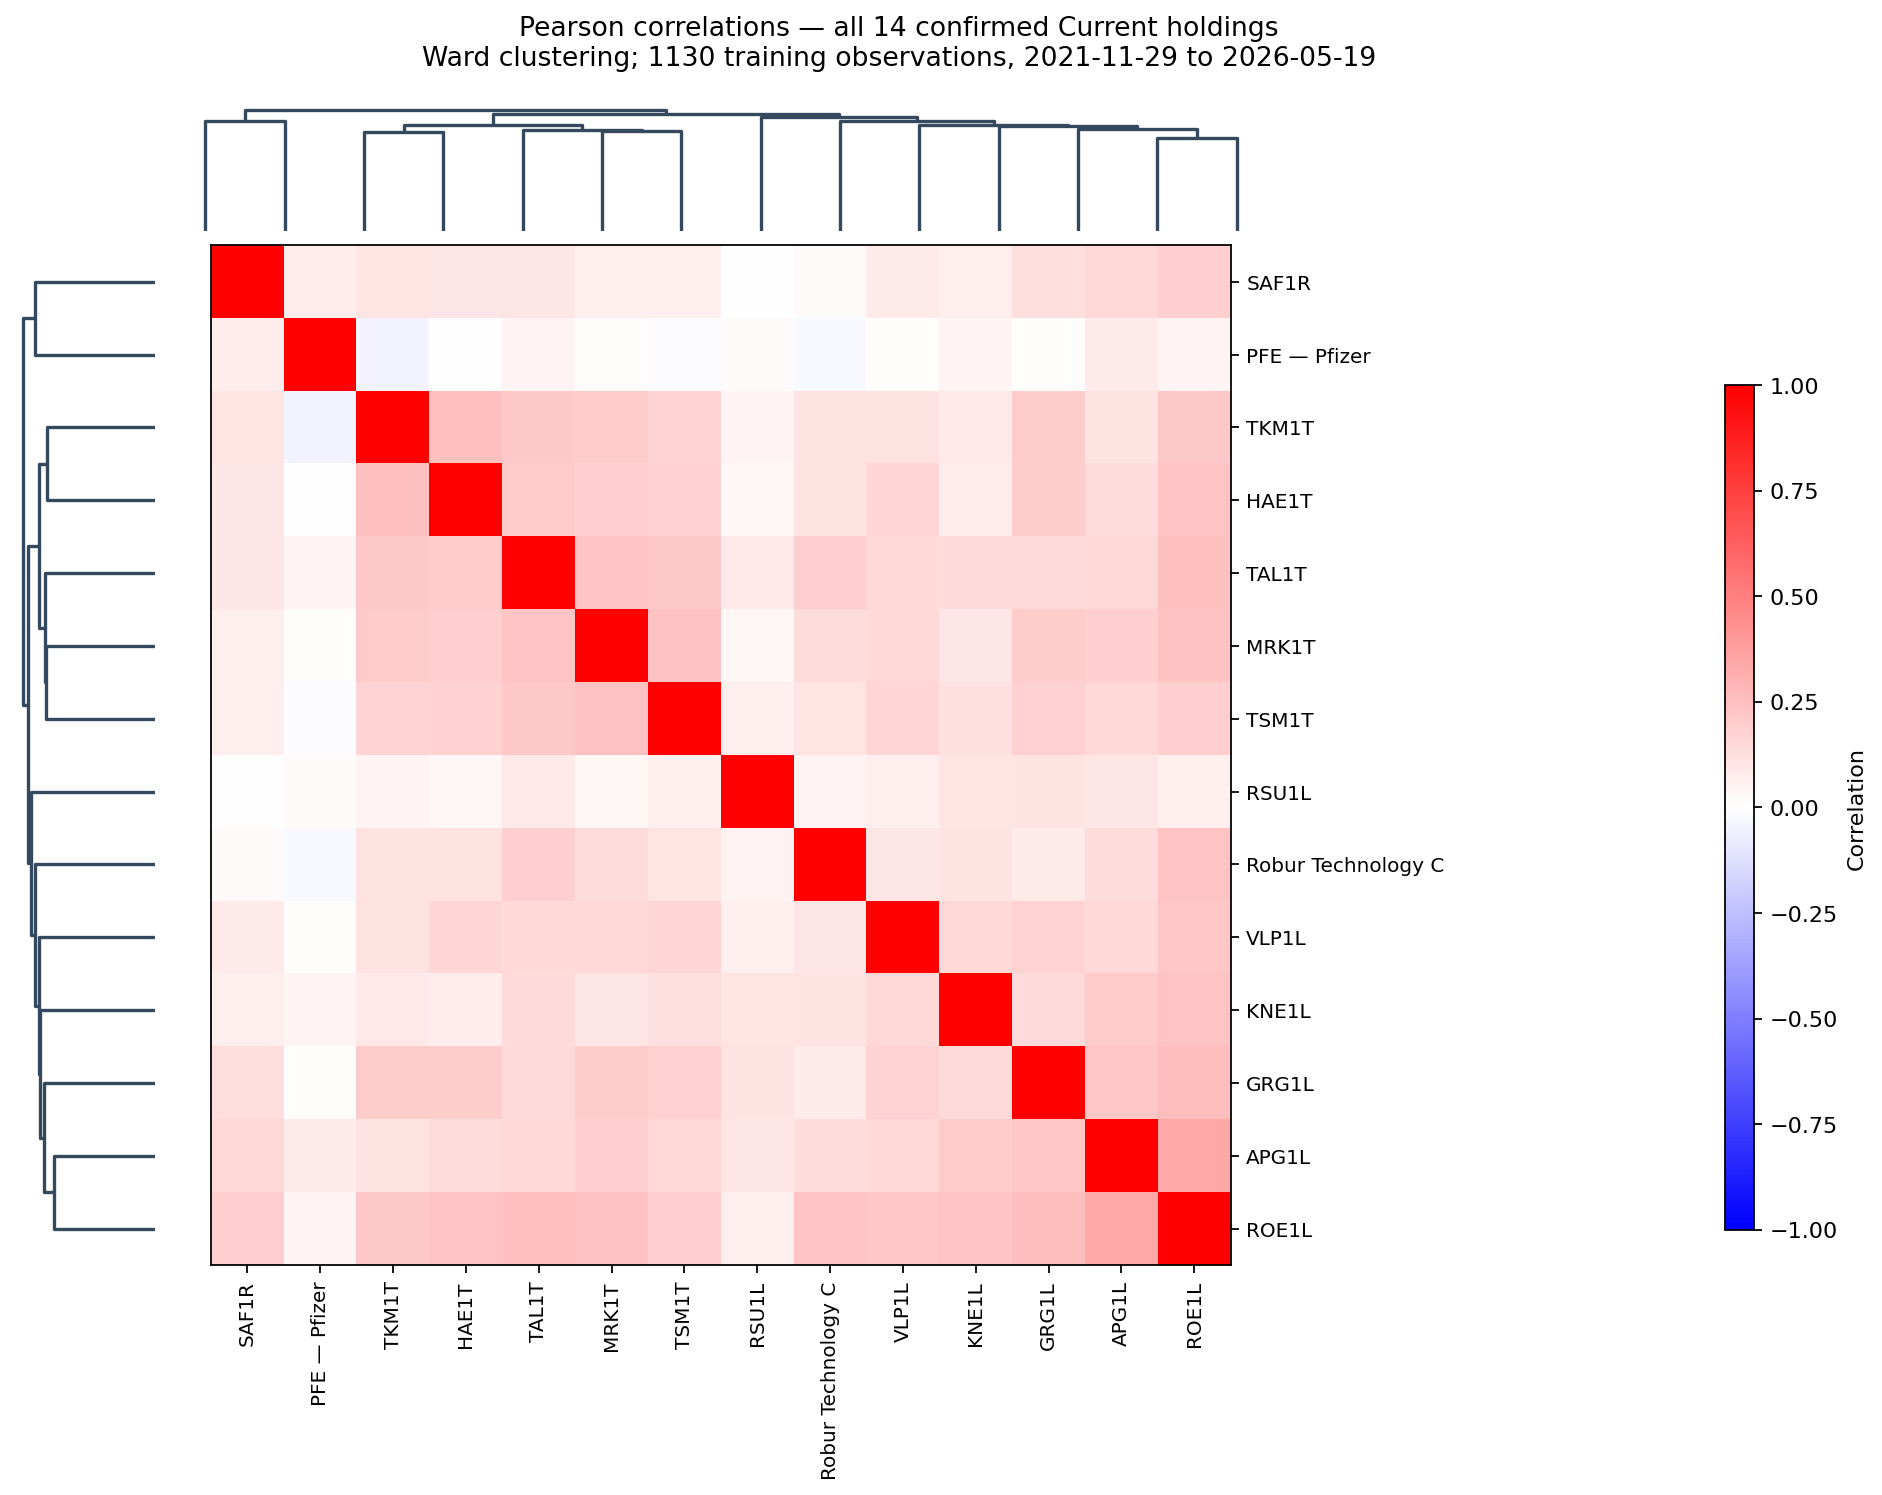

Values plotted in this chart, from the file beside it:
asset, TKM1T, SAF1R, APG1L, KNE1L, VLP1L, RSU1L, MRK1T, GRG1L, HAE1T, TAL1T, ROE1L, TSM1T, SE0014261764, US_PFE
TKM1T, 1.0, 0.1065, 0.1149, 0.09068, 0.1095, 0.04476, 0.2073, 0.2022, 0.25, 0.2176, 0.2118, 0.1683, 0.1168, -0.04018
SAF1R, 0.1065, 1.0, 0.1498, 0.06779, 0.08165, 0.005546, 0.06905, 0.1253, 0.1009, 0.09941, 0.1931, 0.0658, 0.02039, 0.07517
APG1L, 0.1149, 0.1498, 1.0, 0.2039, 0.1489, 0.09823, 0.1949, 0.2189, 0.1394, 0.1539, 0.3394, 0.1498, 0.1345, 0.07842
KNE1L, 0.09068, 0.06779, 0.2039, 1.0, 0.1534, 0.1035, 0.09877, 0.146, 0.07452, 0.1448, 0.2278, 0.1177, 0.11, 0.04148
VLP1L, 0.1095, 0.08165, 0.1489, 0.1534, 1.0, 0.06362, 0.1562, 0.1709, 0.1583, 0.1551, 0.2199, 0.1609, 0.09713, 0.01263
RSU1L, 0.04476, 0.005546, 0.09823, 0.1035, 0.06362, 1.0, 0.03398, 0.1164, 0.03209, 0.09248, 0.06605, 0.06478, 0.05035, 0.02258
MRK1T, 0.2073, 0.06905, 0.1949, 0.09877, 0.1562, 0.03398, 1.0, 0.1989, 0.1926, 0.2312, 0.2353, 0.237, 0.1356, 0.01187
GRG1L, 0.2022, 0.1253, 0.2189, 0.146, 0.1709, 0.1164, 0.1989, 1.0, 0.1974, 0.1454, 0.2512, 0.1874, 0.08191, 0.008258
HAE1T, 0.25, 0.1009, 0.1394, 0.07452, 0.1583, 0.03209, 0.1926, 0.1974, 1.0, 0.2057, 0.2319, 0.1741, 0.1096, 0.002049
TAL1T, 0.2176, 0.09941, 0.1539, 0.1448, 0.1551, 0.09248, 0.2312, 0.1454, 0.2057, 1.0, 0.2429, 0.2152, 0.1904, 0.04154
ROE1L, 0.2118, 0.1931, 0.3394, 0.2278, 0.2199, 0.06605, 0.2353, 0.2512, 0.2319, 0.2429, 1.0, 0.1926, 0.2308, 0.03957
TSM1T, 0.1683, 0.0658, 0.1498, 0.1177, 0.1609, 0.06478, 0.237, 0.1874, 0.1741, 0.2152, 0.1926, 1.0, 0.1057, -0.008933
SE0014261764, 0.1168, 0.02039, 0.1345, 0.11, 0.09713, 0.05035, 0.1356, 0.08191, 0.1096, 0.1904, 0.2308, 0.1057, 1.0, -0.02473
US_PFE, -0.04018, 0.07517, 0.07842, 0.04148, 0.01263, 0.02258, 0.01187, 0.008258, 0.002049, 0.04154, 0.03957, -0.008933, -0.02473, 1.0
